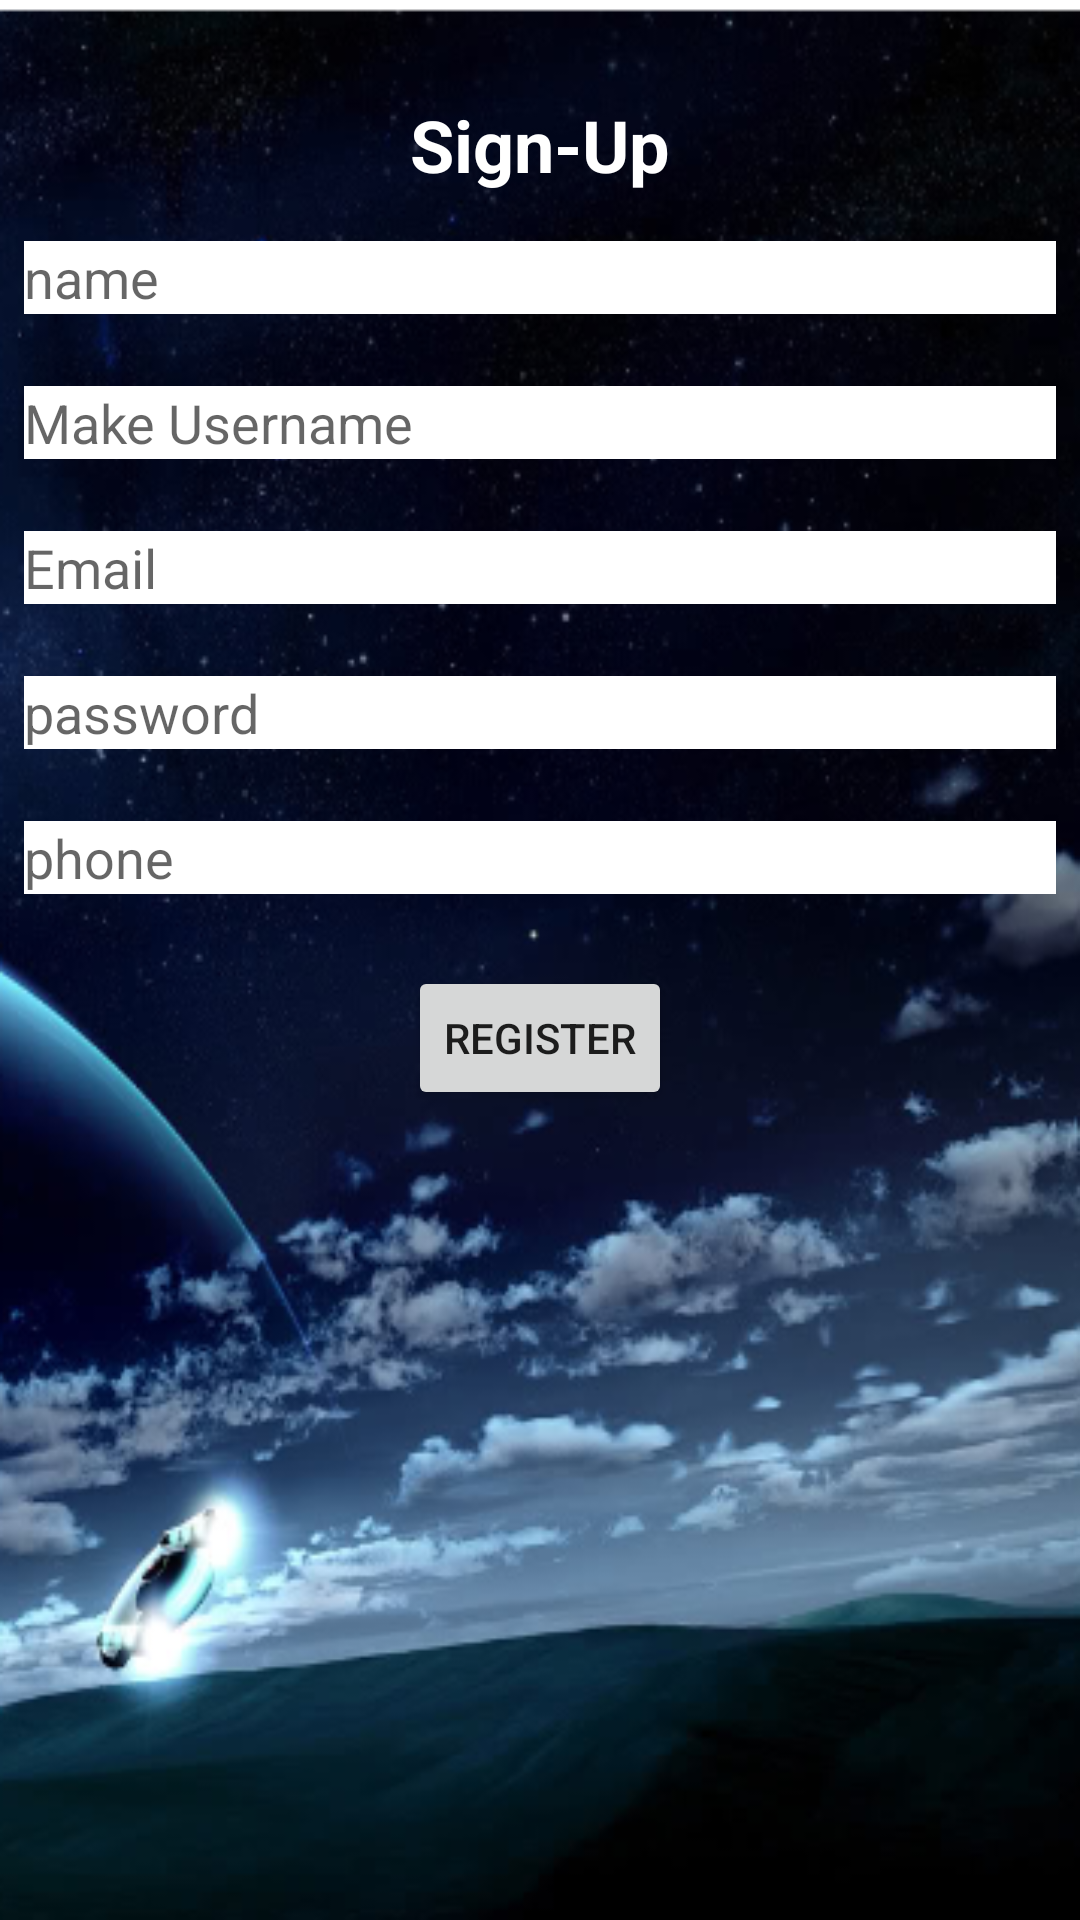

Write the Android layout XML for this screen, with the resource values it uses.
<!-- AndroidManifest.xml: application theme Theme.FreeTechLearn -->
<!-- res/layout/activity_sign_in.xml -->
<?xml version="1.0" encoding="utf-8"?>
<RelativeLayout xmlns:android="http://schemas.android.com/apk/res/android"
    android:layout_width="match_parent"
    android:layout_height="match_parent"
    android:background="@drawable/background2">


    <TextView
        android:id="@+id/title_textview"
        android:layout_width="wrap_content"
        android:layout_height="wrap_content"
        android:text="Sign-Up"
        android:textStyle="bold"
        android:textColor="@color/white"
        android:textSize="24sp"
        android:layout_centerHorizontal="true"
        android:layout_marginTop="32dp"/>

    <EditText
        android:id="@+id/name"
        android:layout_width="match_parent"
        android:layout_height="wrap_content"
        android:layout_marginStart="8dp"
        android:layout_marginEnd="8dp"
        android:layout_marginBottom="8dp"

        android:hint="name"
        android:background="@color/white"
        android:layout_below="@+id/title_textview"
        android:layout_marginTop="16dp"
        android:layout_centerHorizontal="true"/>
    <EditText
        android:id="@+id/unique"
        android:layout_width="match_parent"
        android:layout_height="wrap_content"
        android:hint="Make Username"
        android:background="@color/white"
        android:layout_marginStart="8dp"
        android:layout_marginEnd="8dp"
        android:layout_marginBottom="8dp"
        android:inputType="text"
        android:layout_below="@+id/name"
        android:layout_marginTop="16dp"
        android:layout_centerHorizontal="true"/>

    <EditText
        android:id="@+id/signin"
        android:layout_width="match_parent"
        android:layout_height="wrap_content"
        android:hint="Email"
        android:background="@color/white"
        android:layout_marginStart="8dp"
        android:layout_marginEnd="8dp"
        android:layout_marginBottom="8dp"
        android:inputType="text"
        android:layout_below="@+id/unique"
        android:layout_marginTop="16dp"
        android:layout_centerHorizontal="true"/>

    <EditText
        android:id="@+id/editTextTextPassword"
        android:layout_width="match_parent"
        android:layout_height="wrap_content"
        android:hint="password"
        android:background="@color/white"
        android:layout_marginStart="8dp"
        android:layout_marginEnd="8dp"
        android:layout_marginBottom="8dp"
        android:inputType="textPassword"
        android:layout_below="@+id/signin"
        android:layout_marginTop="16dp"
        android:layout_centerHorizontal="true"/>
    <EditText
        android:id="@+id/phone"
        android:layout_width="match_parent"
        android:layout_height="wrap_content"
        android:hint="phone"
        android:background="@color/white"
        android:layout_marginStart="8dp"
        android:layout_marginEnd="8dp"
        android:layout_marginBottom="8dp"
        android:inputType="number"
        android:layout_below="@+id/editTextTextPassword"
        android:layout_marginTop="16dp"
        android:layout_centerHorizontal="true"/>

    <Button
        android:id="@+id/submit_button"
        android:layout_width="wrap_content"
        android:layout_height="wrap_content"
        android:text="Register"
        android:layout_below="@+id/phone"
        android:layout_marginTop="16dp"
        android:layout_centerHorizontal="true"/>


</RelativeLayout>
<!-- resources referenced by this layout -->
<resources>
  <color name="white">#FFFFFFFF</color>
  <!-- drawable background2: png bitmap (drawable, 251345 bytes) -->
  <style name="Theme.FreeTechLearn" parent="Theme.MaterialComponents.DayNight.DarkActionBar">
          
          <item name="colorPrimary">@color/purple_500</item>
          <item name="colorPrimaryVariant">@color/purple_700</item>
          <item name="colorOnPrimary">@color/white</item>
          
          <item name="colorSecondary">@color/teal_200</item>
          <item name="colorSecondaryVariant">@color/teal_700</item>
          <item name="colorOnSecondary">@color/black</item>
          
          <item name="android:statusBarColor" tools:targetApi="21">?attr/colorPrimaryVariant</item>
          
      </style>
  <color name="purple_500">#FF6200EE</color>
  <color name="purple_700">#FF3700B3</color>
  <color name="teal_200">#FF03DAC5</color>
  <color name="teal_700">#FF018786</color>
  <color name="black">#FF000000</color>
</resources>
